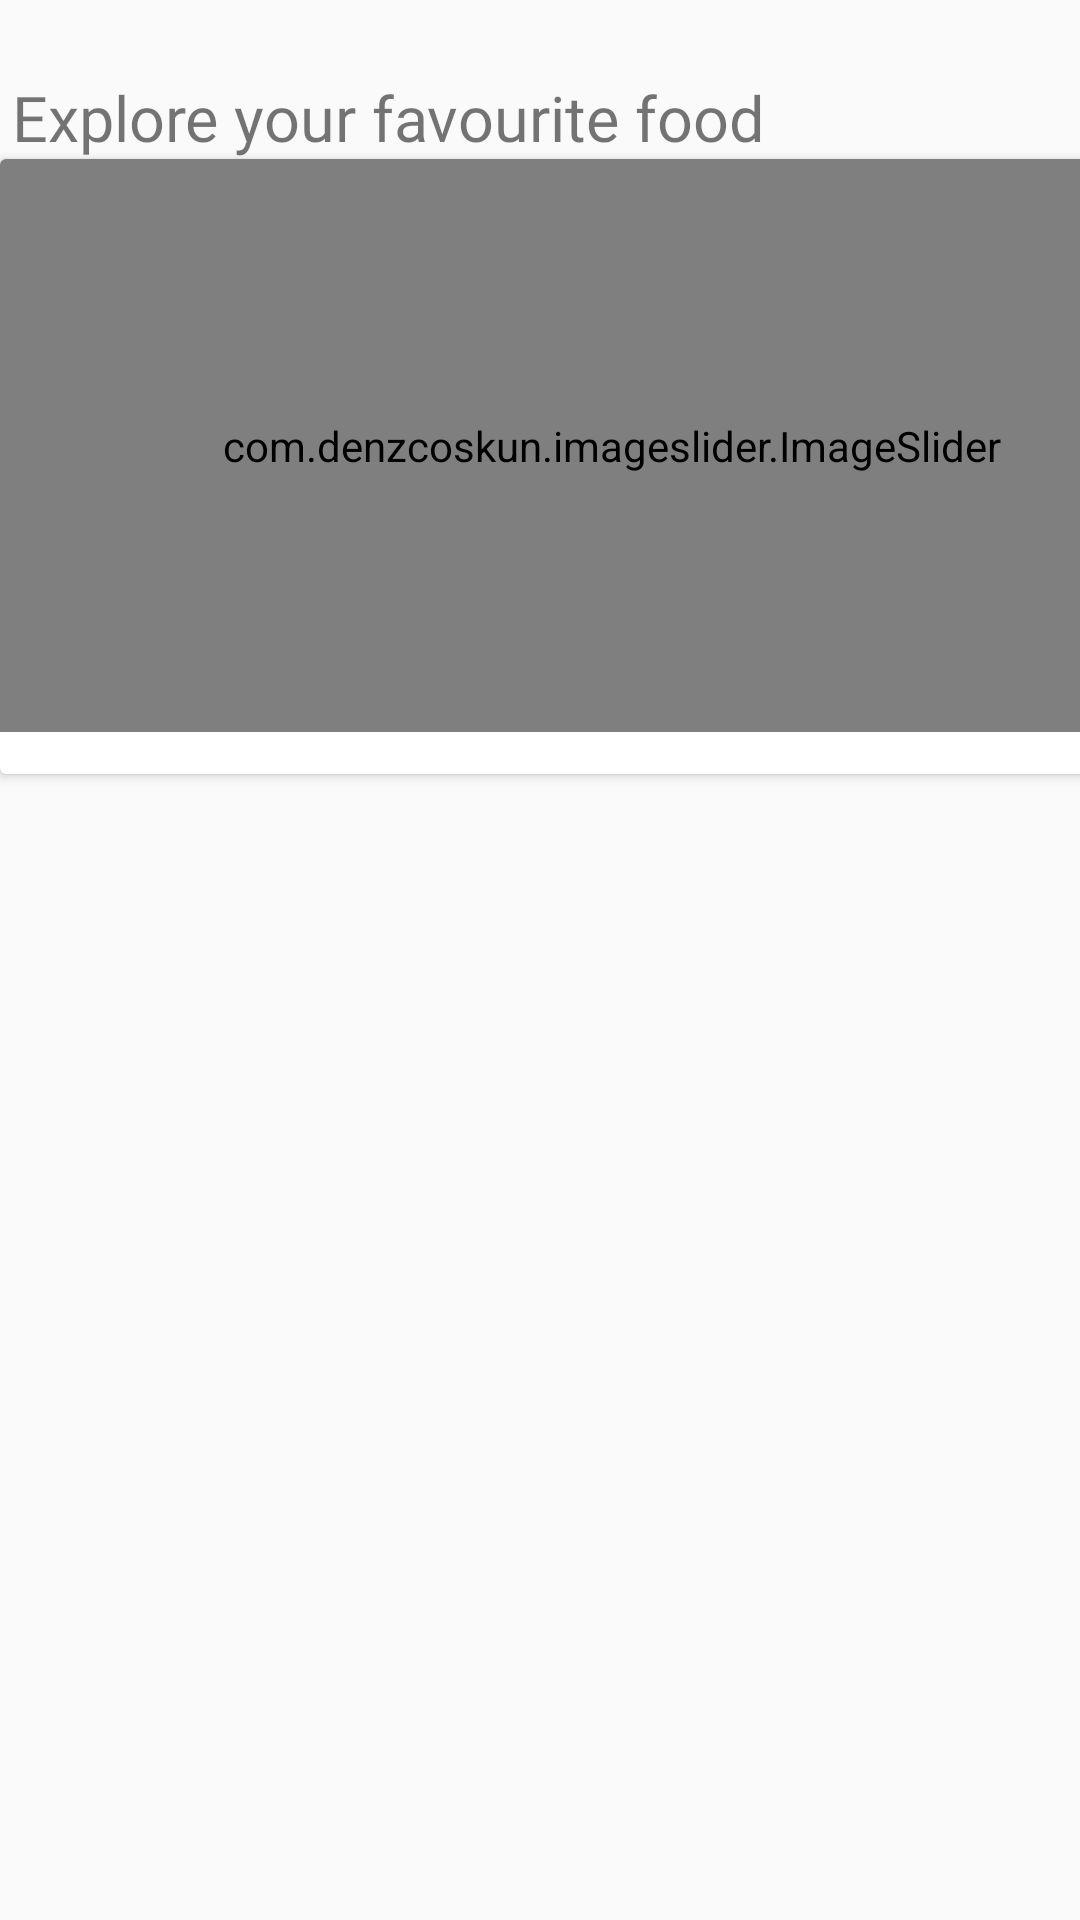

Here is an Android app screen rendered from its layout file. Give the layout XML and the strings, colors and styles it references.
<!-- AndroidManifest.xml: application theme Theme.Foodbook2 -->
<!-- res/layout/fragment_home.xml -->
<?xml version="1.0" encoding="utf-8"?>
<androidx.constraintlayout.widget.ConstraintLayout xmlns:android="http://schemas.android.com/apk/res/android"
    xmlns:app="http://schemas.android.com/apk/res-auto"
    xmlns:tools="http://schemas.android.com/tools"
    android:layout_width="match_parent"
    android:layout_height="match_parent"
    tools:context=".fragment.homeFragment">
    <TextView
        android:id="@+id/exploretextview"
        android:layout_width="346dp"
        android:layout_height="56dp"
        android:layout_marginTop="25dp"
        android:fontFamily="@font/alfa_slab_one"
        android:text="Explore your favourite food"
        android:textSize="21dp"
        app:layout_constraintEnd_toEndOf="parent"
        app:layout_constraintHorizontal_bias="0.276"
        app:layout_constraintStart_toStartOf="parent"
        app:layout_constraintTop_toTopOf="parent" />


    <androidx.cardview.widget.CardView
        android:id="@+id/cardView"
        android:layout_width="408dp"
        android:layout_height="205dp"

        android:padding="16dp"
        app:layout_constraintBottom_toBottomOf="parent"

        app:layout_constraintEnd_toEndOf="parent"
        app:layout_constraintHorizontal_bias="0.0"
        app:layout_constraintStart_toStartOf="parent"
        app:layout_constraintTop_toTopOf="parent"
        app:layout_constraintVertical_bias="0.122">

        <com.denzcoskun.imageslider.ImageSlider
            android:id="@+id/image_slider"
            android:layout_width="match_parent"
            android:layout_height="match_parent"
            android:layout_marginBottom="14dp"
            app:iss_auto_cycle="true"
            app:iss_delay="1000"
            app:iss_period="1000"
            app:iss_text_align="CENTER"
            app:layout_constraintBottom_toBottomOf="parent"
            app:layout_constraintEnd_toEndOf="parent"
            app:layout_constraintHorizontal_bias="0.304"
            app:layout_constraintStart_toStartOf="parent" />

    </androidx.cardview.widget.CardView>

    <androidx.recyclerview.widget.RecyclerView
        android:id="@+id/recyclerView"
        android:layout_width="408dp"
        android:layout_height="449dp"
        android:layout_marginTop="7dp"
        app:layout_constraintBottom_toBottomOf="parent"
        app:layout_constraintEnd_toEndOf="parent"
        app:layout_constraintHorizontal_bias="0.47"
        app:layout_constraintStart_toStartOf="parent"
        app:layout_constraintTop_toBottomOf="@+id/cardView" />


</androidx.constraintlayout.widget.ConstraintLayout>
<!-- resources referenced by this layout -->
<resources>
  <style name="Theme.Foodbook2" parent="Base.Theme.Foodbook2" />
  <style name="Base.Theme.Foodbook2" parent="Theme.AppCompat.Light.NoActionBar">
          
          
      </style>
</resources>
